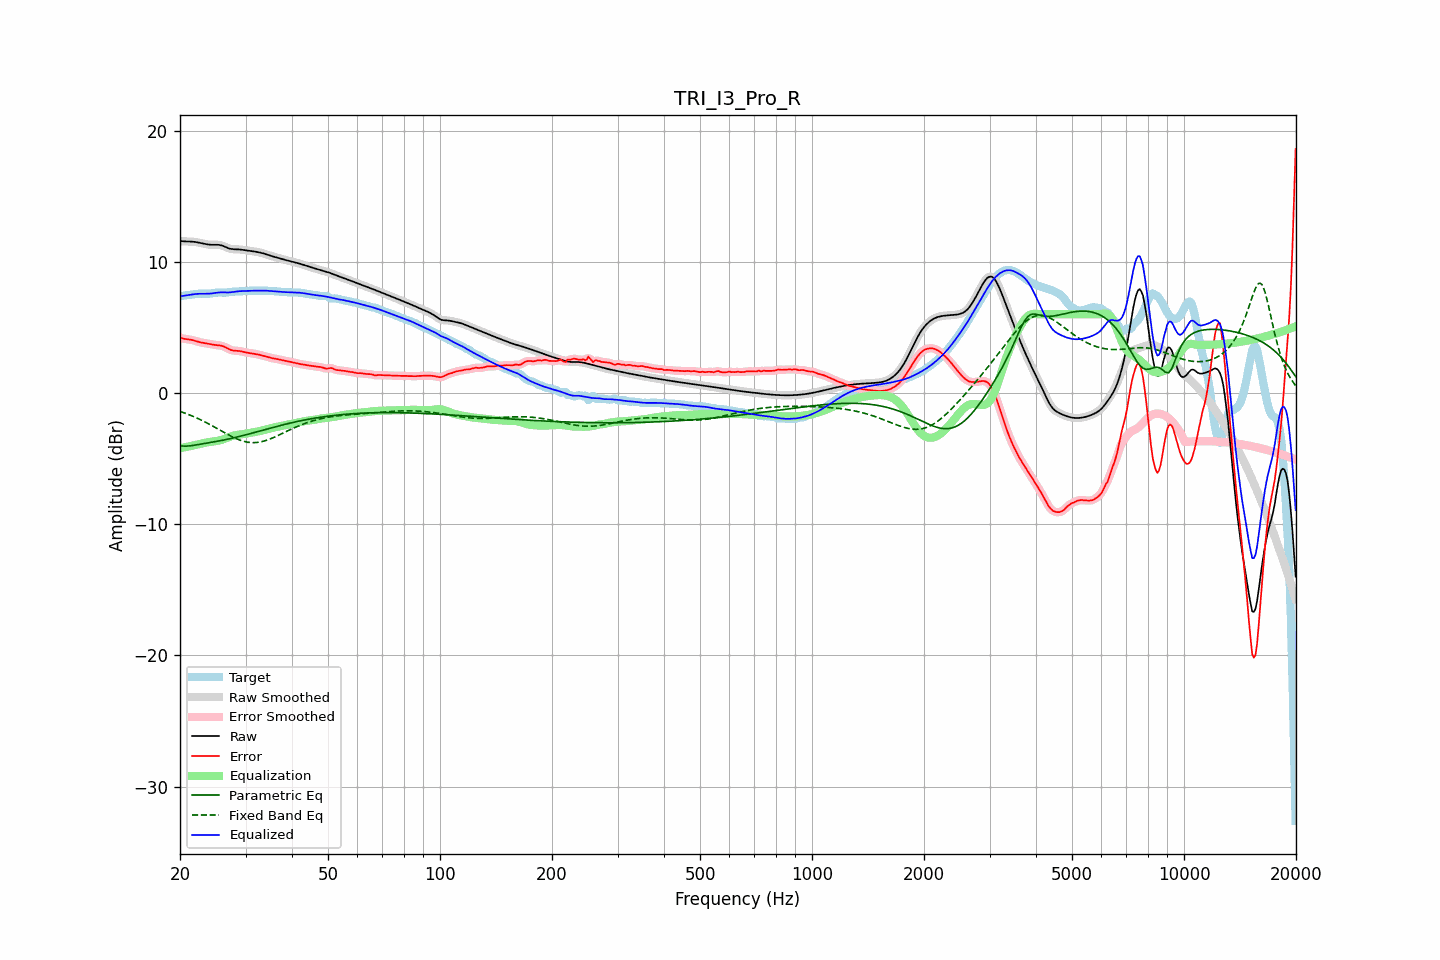

The table this chart was drawn from, first rows:
frequency, raw, error, smoothed, error_smoothed, equalization, parametric_eq, fixed_band_eq, equalized_raw, equalized_smoothed, target
20.00, 11.58, 4.22, 11.58, 4.22, -4.20, -4.01, -1.40, 7.37, 7.37, 7.35
20.20, 11.57, 4.18, 11.57, 4.18, -4.18, -4.03, -1.45, 7.38, 7.38, 7.39
20.40, 11.56, 4.15, 11.56, 4.15, -4.16, -4.05, -1.49, 7.40, 7.40, 7.41
20.61, 11.55, 4.12, 11.55, 4.12, -4.14, -4.05, -1.53, 7.41, 7.42, 7.43
20.81, 11.55, 4.10, 11.55, 4.10, -4.11, -4.05, -1.58, 7.44, 7.44, 7.45
21.02, 11.55, 4.09, 11.55, 4.09, -4.09, -4.04, -1.63, 7.46, 7.46, 7.46
21.23, 11.54, 4.07, 11.54, 4.07, -4.06, -4.03, -1.67, 7.48, 7.48, 7.47
21.44, 11.54, 4.05, 11.54, 4.05, -4.04, -4.02, -1.72, 7.50, 7.50, 7.49
21.66, 11.53, 4.02, 11.53, 4.02, -4.01, -4.00, -1.77, 7.52, 7.52, 7.51
21.87, 11.51, 3.99, 11.51, 3.99, -3.98, -3.98, -1.83, 7.53, 7.53, 7.53
22.09, 11.50, 3.95, 11.50, 3.95, -3.95, -3.96, -1.88, 7.54, 7.54, 7.54
22.31, 11.47, 3.92, 11.47, 3.92, -3.92, -3.94, -1.94, 7.55, 7.55, 7.56
22.54, 11.45, 3.88, 11.45, 3.88, -3.89, -3.92, -1.99, 7.56, 7.56, 7.57
22.76, 11.43, 3.85, 11.42, 3.85, -3.86, -3.90, -2.05, 7.56, 7.56, 7.57
22.99, 11.40, 3.83, 11.40, 3.83, -3.83, -3.88, -2.11, 7.56, 7.56, 7.57
23.22, 11.37, 3.81, 11.37, 3.81, -3.81, -3.86, -2.17, 7.56, 7.56, 7.56
23.45, 11.34, 3.79, 11.34, 3.79, -3.78, -3.83, -2.24, 7.56, 7.56, 7.56
23.69, 11.32, 3.77, 11.32, 3.77, -3.76, -3.81, -2.30, 7.56, 7.56, 7.56
23.92, 11.31, 3.74, 11.31, 3.74, -3.74, -3.79, -2.36, 7.57, 7.57, 7.56
24.16, 11.29, 3.72, 11.30, 3.72, -3.72, -3.77, -2.43, 7.58, 7.58, 7.58
24.40, 11.29, 3.70, 11.29, 3.70, -3.70, -3.75, -2.50, 7.59, 7.59, 7.60
24.65, 11.29, 3.67, 11.29, 3.67, -3.69, -3.73, -2.57, 7.61, 7.61, 7.62
24.89, 11.29, 3.66, 11.29, 3.66, -3.67, -3.71, -2.63, 7.63, 7.63, 7.64
25.14, 11.29, 3.64, 11.29, 3.65, -3.65, -3.68, -2.70, 7.64, 7.64, 7.65
25.39, 11.29, 3.63, 11.29, 3.63, -3.63, -3.66, -2.77, 7.66, 7.66, 7.66
25.65, 11.27, 3.62, 11.27, 3.62, -3.60, -3.64, -2.84, 7.66, 7.67, 7.65
25.91, 11.24, 3.59, 11.24, 3.59, -3.57, -3.62, -2.91, 7.67, 7.67, 7.65
26.16, 11.20, 3.55, 11.19, 3.55, -3.53, -3.59, -2.98, 7.67, 7.67, 7.64
26.43, 11.14, 3.50, 11.14, 3.50, -3.48, -3.57, -3.05, 7.66, 7.66, 7.65
26.69, 11.09, 3.43, 11.09, 3.43, -3.43, -3.54, -3.12, 7.66, 7.66, 7.66
26.96, 11.04, 3.37, 11.04, 3.37, -3.38, -3.51, -3.18, 7.66, 7.66, 7.67
27.23, 11.00, 3.31, 11.00, 3.31, -3.33, -3.49, -3.25, 7.67, 7.67, 7.69
27.50, 10.97, 3.27, 10.97, 3.27, -3.29, -3.46, -3.31, 7.68, 7.68, 7.71
27.77, 10.96, 3.24, 10.96, 3.24, -3.26, -3.43, -3.37, 7.70, 7.70, 7.72
28.05, 10.95, 3.22, 10.95, 3.22, -3.23, -3.40, -3.43, 7.72, 7.72, 7.73
28.33, 10.95, 3.22, 10.95, 3.21, -3.21, -3.37, -3.48, 7.74, 7.74, 7.73
28.62, 10.94, 3.21, 10.94, 3.21, -3.19, -3.34, -3.53, 7.75, 7.75, 7.74
28.90, 10.94, 3.20, 10.93, 3.19, -3.18, -3.31, -3.58, 7.76, 7.76, 7.74
29.19, 10.92, 3.17, 10.92, 3.17, -3.16, -3.28, -3.62, 7.76, 7.76, 7.75
29.48, 10.91, 3.15, 10.91, 3.15, -3.14, -3.25, -3.66, 7.76, 7.76, 7.76
29.78, 10.89, 3.12, 10.89, 3.12, -3.12, -3.22, -3.70, 7.76, 7.77, 7.77
30.08, 10.87, 3.09, 10.87, 3.09, -3.10, -3.19, -3.72, 7.77, 7.77, 7.78
30.38, 10.85, 3.07, 10.85, 3.07, -3.08, -3.15, -3.75, 7.77, 7.77, 7.79
30.68, 10.84, 3.05, 10.84, 3.05, -3.05, -3.12, -3.76, 7.78, 7.78, 7.79
30.99, 10.82, 3.03, 10.82, 3.03, -3.03, -3.09, -3.78, 7.79, 7.79, 7.79
31.30, 10.80, 3.01, 10.80, 3.01, -3.01, -3.05, -3.78, 7.79, 7.79, 7.79
31.61, 10.79, 3.00, 10.79, 3.00, -2.99, -3.02, -3.78, 7.80, 7.80, 7.79
31.93, 10.77, 2.98, 10.77, 2.98, -2.97, -2.99, -3.78, 7.80, 7.80, 7.79
32.24, 10.74, 2.95, 10.74, 2.95, -2.95, -2.95, -3.77, 7.80, 7.80, 7.79
32.57, 10.72, 2.92, 10.72, 2.92, -2.92, -2.92, -3.75, 7.80, 7.80, 7.80
32.89, 10.69, 2.89, 10.69, 2.89, -2.89, -2.88, -3.73, 7.80, 7.80, 7.80
33.22, 10.66, 2.86, 10.66, 2.86, -2.86, -2.85, -3.70, 7.80, 7.80, 7.80
33.55, 10.63, 2.83, 10.63, 2.83, -2.83, -2.82, -3.67, 7.80, 7.80, 7.80
33.89, 10.59, 2.80, 10.59, 2.80, -2.79, -2.78, -3.64, 7.80, 7.80, 7.80
34.23, 10.55, 2.76, 10.55, 2.76, -2.76, -2.75, -3.60, 7.79, 7.79, 7.79
34.57, 10.51, 2.73, 10.51, 2.73, -2.73, -2.72, -3.55, 7.78, 7.78, 7.79
34.92, 10.47, 2.69, 10.47, 2.69, -2.70, -2.68, -3.51, 7.77, 7.77, 7.78
35.27, 10.43, 2.66, 10.43, 2.66, -2.67, -2.65, -3.46, 7.76, 7.76, 7.77
35.62, 10.40, 2.64, 10.40, 2.64, -2.64, -2.62, -3.41, 7.75, 7.75, 7.76
35.97, 10.36, 2.61, 10.36, 2.61, -2.61, -2.58, -3.35, 7.75, 7.75, 7.75
... 635 more rows
